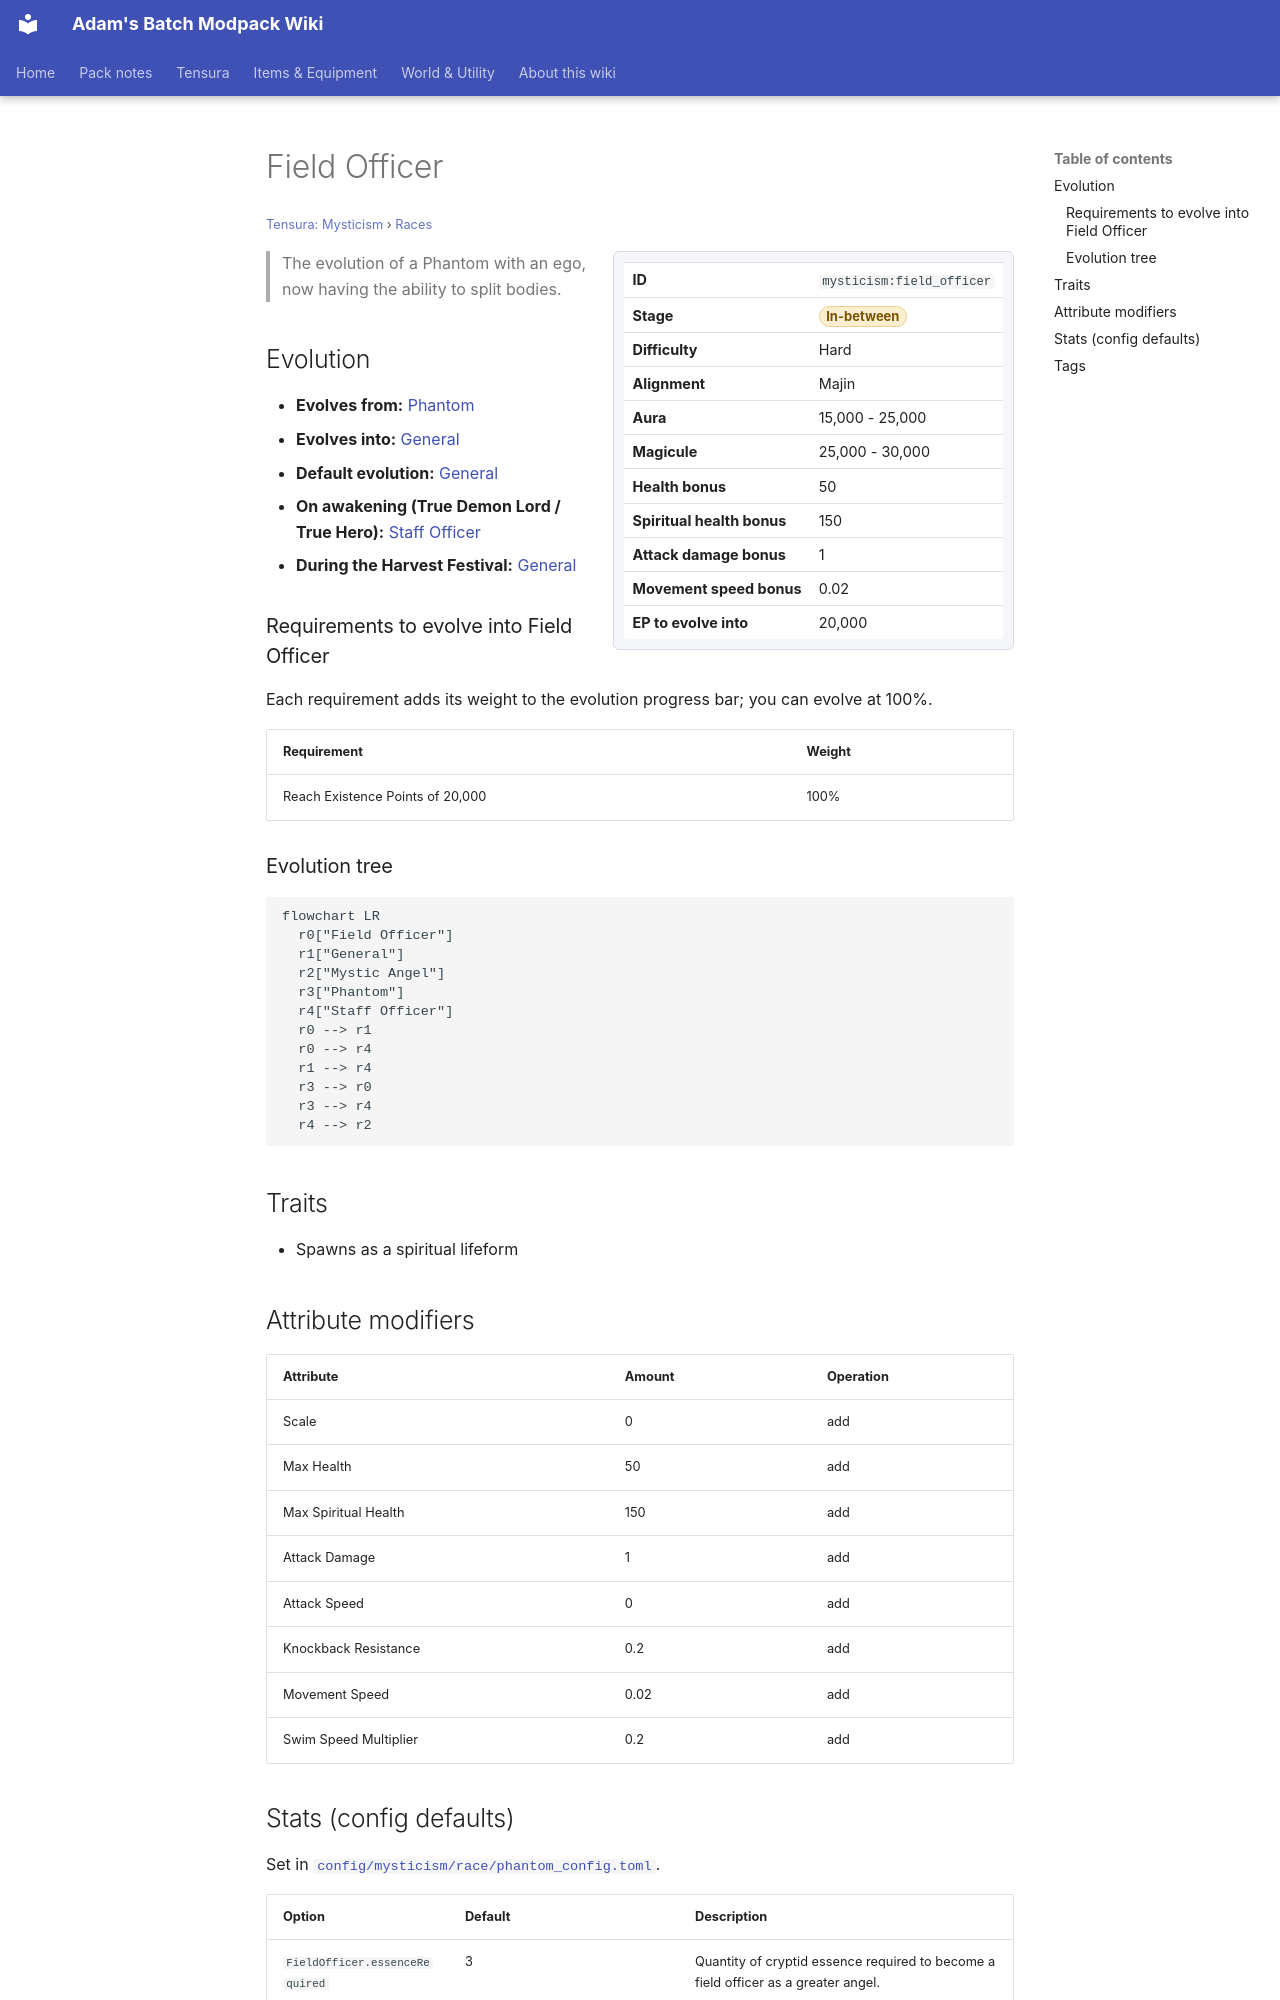

repository: Proteus-Nell/Adams-Batch-MC-Modpack-Wiki · page: tensura-mysticism/races/field-officer/index.html · generator: mkdocs

# Field Officer

<small>[Tensura: Mysticism](../index.md) &rsaquo; [Races](index.md)</small>

<div class="infobox" markdown>

| | |
|---|---|
| **ID** | `mysticism:field_officer` |
| **Stage** | <span class="stage stage-in-between">In-between</span> |
| **Difficulty** | Hard |
| **Alignment** | Majin |
| **Aura** | 15,000 - 25,000 |
| **Magicule** | 25,000 - 30,000 |
| **Health bonus** | 50 |
| **Spiritual health bonus** | 150 |
| **Attack damage bonus** | 1 |
| **Movement speed bonus** | 0.02 |
| **EP to evolve into** | 20,000 |

</div>

> The evolution of a Phantom with an ego, now having the ability to split bodies.

## Evolution

- **Evolves from:** [Phantom](phantom.md)
- **Evolves into:** [General](general.md)
- **Default evolution:** [General](general.md)
- **On awakening (True Demon Lord / True Hero):** [Staff Officer](staff-officer.md)
- **During the Harvest Festival:** [General](general.md)

### Requirements to evolve into Field Officer

Each requirement adds its weight to the evolution progress bar; you can evolve at 100%.

| Requirement | Weight |
|---|---|
| Reach Existence Points of 20,000 | 100% |

### Evolution tree

```mermaid
flowchart LR
  r0["Field Officer"]
  r1["General"]
  r2["Mystic Angel"]
  r3["Phantom"]
  r4["Staff Officer"]
  r0 --> r1
  r0 --> r4
  r1 --> r4
  r3 --> r0
  r3 --> r4
  r4 --> r2
```

## Traits

- Spawns as a spiritual lifeform

## Attribute modifiers

| Attribute | Amount | Operation |
|---|---|---|
| Scale | 0 | add |
| Max Health | 50 | add |
| Max Spiritual Health | 150 | add |
| Attack Damage | 1 | add |
| Attack Speed | 0 | add |
| Knockback Resistance | 0.2 | add |
| Movement Speed | 0.02 | add |
| Swim Speed Multiplier | 0.2 | add |
